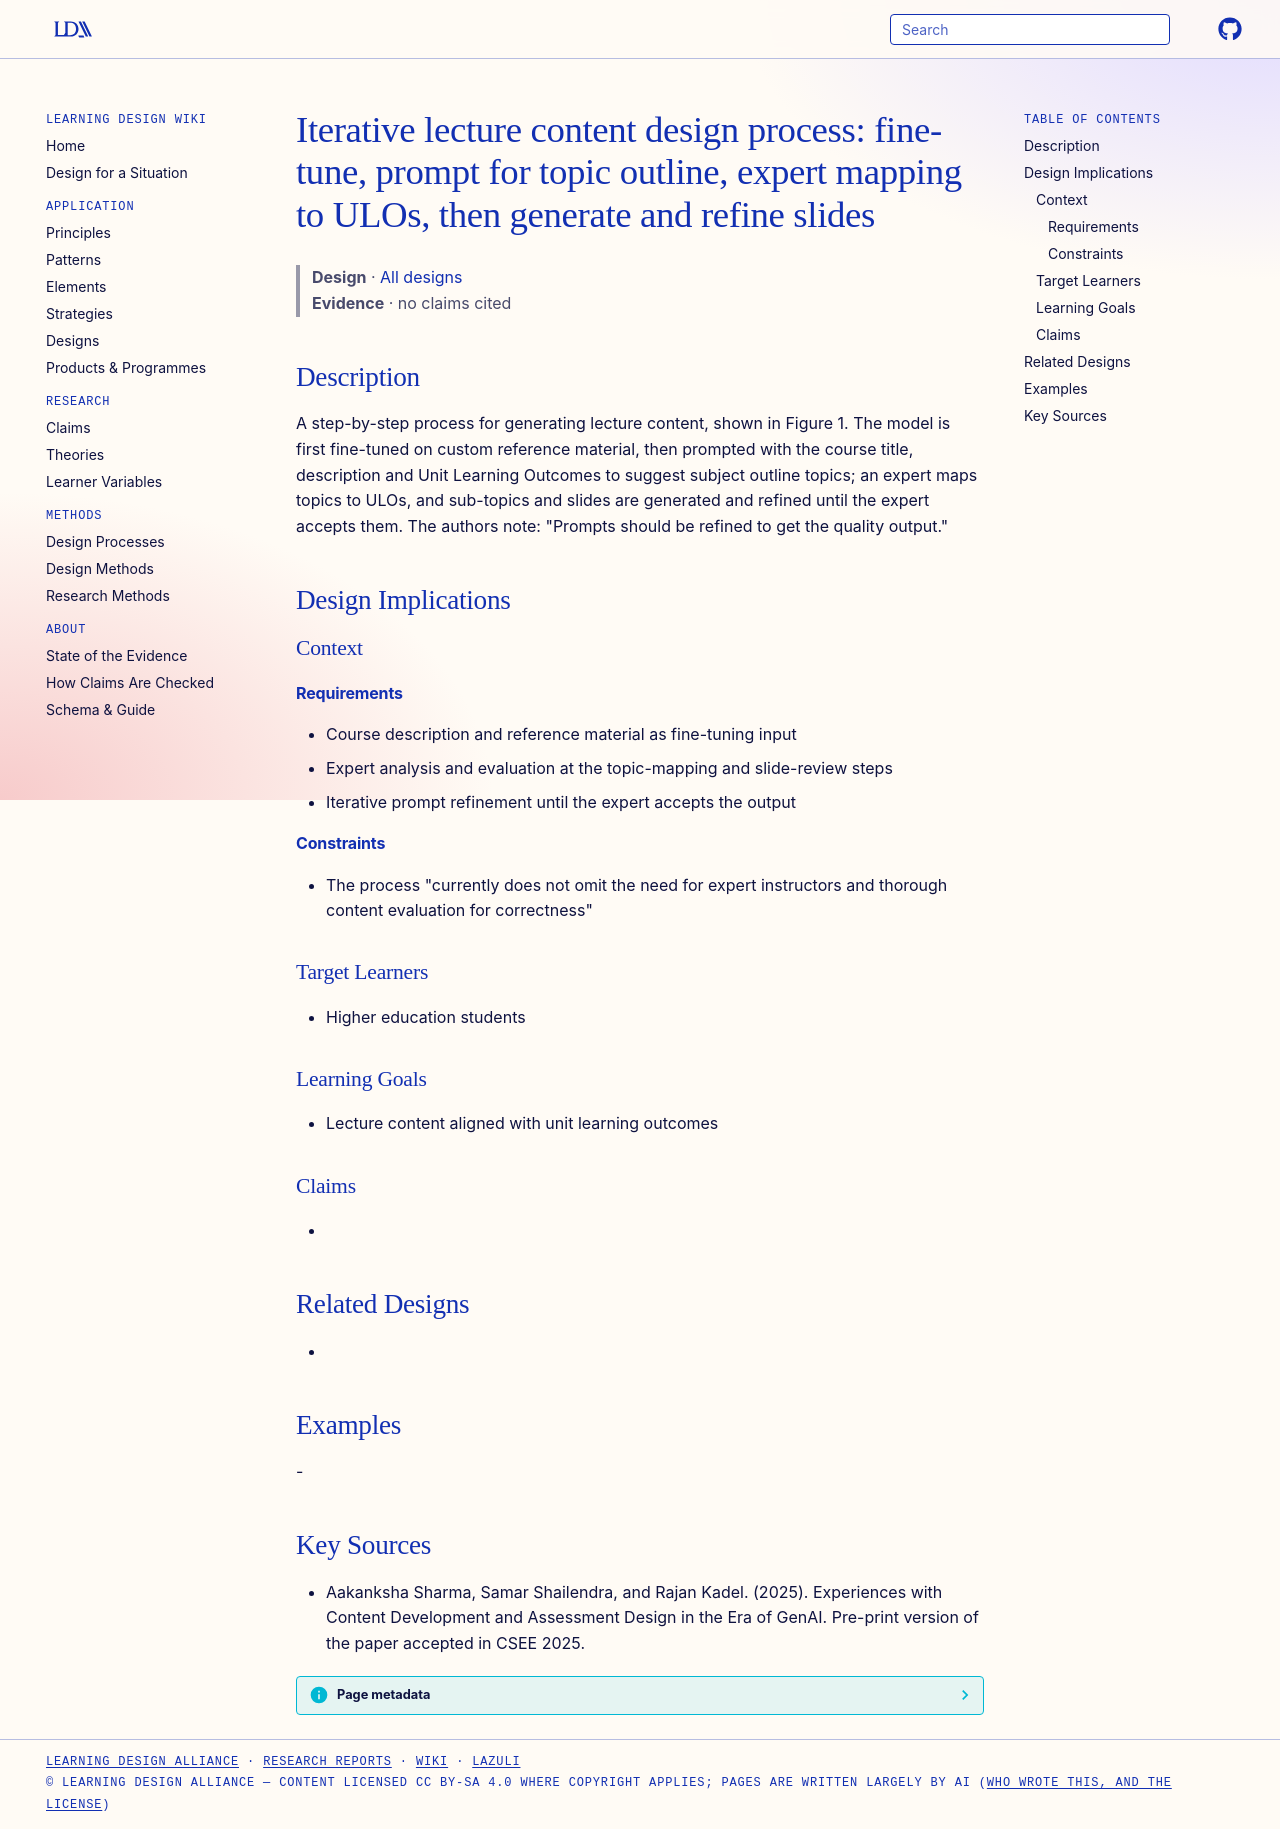

repository: Learning-Design-Alliance/learning-wiki · page: designs/genai-lecture-content-design-process/index.html · generator: mkdocs

---
type: design
id: genai-lecture-content-design-process
title: "Iterative lecture content design process: fine-tune, prompt for topic outline, expert mapping to ULOs, then generate and refine slides"
description: A step-by-step process for generating lecture content, shown in Figure 1.
status: review
generated:
  by: "process:settle-candidates"
  at: 2026-11-21
sources:
  - id: aakanksha-sharma-2025
    title: Aakanksha Sharma, Samar Shailendra, and Rajan Kadel. (2025). Experiences with Content Development and Assessment Design in the Era of GenAI. Pre-print version of the paper accepted in CSEE 2025.
    author: Aakanksha Sharma, Samar Shailendra, and Rajan Kadel
---

# Iterative lecture content design process: fine-tune, prompt for topic outline, expert mapping to ULOs, then generate and refine slides

> **Design** · [All designs](index.md)
> **Evidence** · no claims cited

## Description
A step-by-step process for generating lecture content, shown in Figure 1. The model is first fine-tuned on custom reference material, then prompted with the course title, description and Unit Learning Outcomes to suggest subject outline topics; an expert maps topics to ULOs, and sub-topics and slides are generated and refined until the expert accepts them. The authors note: "Prompts should be refined to get the quality output."

## Design Implications

### Context
#### Requirements
- Course description and reference material as fine-tuning input
- Expert analysis and evaluation at the topic-mapping and slide-review steps
- Iterative prompt refinement until the expert accepts the output
#### Constraints
- The process "currently does not omit the need for expert instructors and thorough content evaluation for correctness"

### Target Learners
- Higher education students

### Learning Goals
- Lecture content aligned with unit learning outcomes

### Claims
- 

## Related Designs
- 

## Examples
-

## Key Sources
- Aakanksha Sharma, Samar Shailendra, and Rajan Kadel. (2025). Experiences with Content Development and Assessment Design in the Era of GenAI. Pre-print version of the paper accepted in CSEE 2025.
